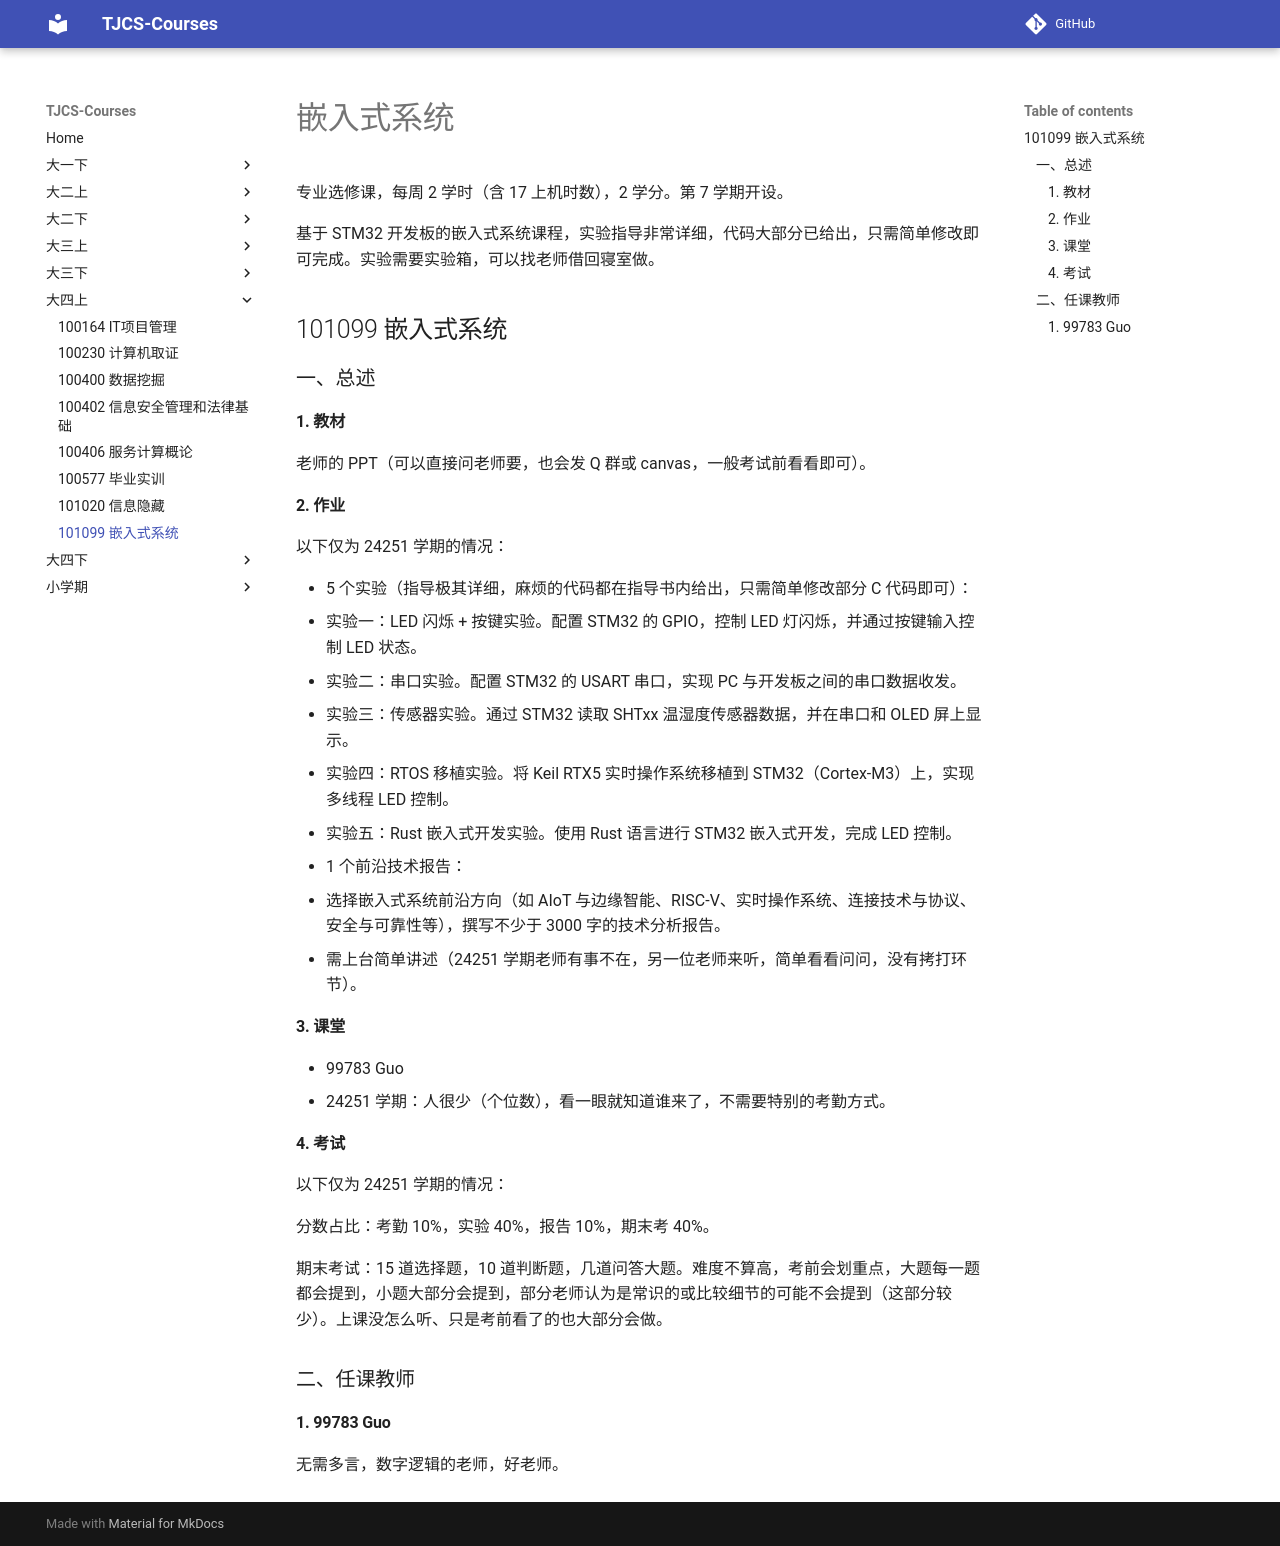

repository: TJ-CSCCG/TJCS-Course · page: 大四上/101099_嵌入式系统/index.html · generator: mkdocs

# 嵌入式系统

专业选修课，每周 2 学时（含 17 上机时数），2 学分。第 7 学期开设。

基于 STM32 开发板的嵌入式系统课程，实验指导非常详细，代码大部分已给出，只需简单修改即可完成。实验需要实验箱，可以找老师借回寝室做。

## 101099 嵌入式系统

### 一、总述

#### 1. 教材

老师的 PPT（可以直接问老师要，也会发 Q 群或 canvas，一般考试前看看即可）。

#### 2. 作业

以下仅为 24251 学期的情况：

* 5 个实验（指导极其详细，麻烦的代码都在指导书内给出，只需简单修改部分 C 代码即可）：
  * 实验一：LED 闪烁 + 按键实验。配置 STM32 的 GPIO，控制 LED 灯闪烁，并通过按键输入控制 LED 状态。
  * 实验二：串口实验。配置 STM32 的 USART 串口，实现 PC 与开发板之间的串口数据收发。
  * 实验三：传感器实验。通过 STM32 读取 SHTxx 温湿度传感器数据，并在串口和 OLED 屏上显示。
  * 实验四：RTOS 移植实验。将 Keil RTX5 实时操作系统移植到 STM32（Cortex-M3）上，实现多线程 LED 控制。
  * 实验五：Rust 嵌入式开发实验。使用 Rust 语言进行 STM32 嵌入式开发，完成 LED 控制。
* 1 个前沿技术报告：
  * 选择嵌入式系统前沿方向（如 AIoT 与边缘智能、RISC-V、实时操作系统、连接技术与协议、安全与可靠性等），撰写不少于 3000 字的技术分析报告。
  * 需上台简单讲述（24251 学期老师有事不在，另一位老师来听，简单看看问问，没有拷打环节）。

#### 3. 课堂

* 99783 Guo
  * 24251 学期：人很少（个位数），看一眼就知道谁来了，不需要特别的考勤方式。

#### 4. 考试

以下仅为 24251 学期的情况：

分数占比：考勤 10%，实验 40%，报告 10%，期末考 40%。

期末考试：15 道选择题，10 道判断题，几道问答大题。难度不算高，考前会划重点，大题每一题都会提到，小题大部分会提到，部分老师认为是常识的或比较细节的可能不会提到（这部分较少）。上课没怎么听、只是考前看了的也大部分会做。

### 二、任课教师

#### 1. 99783 Guo

无需多言，数字逻辑的老师，好老师。
